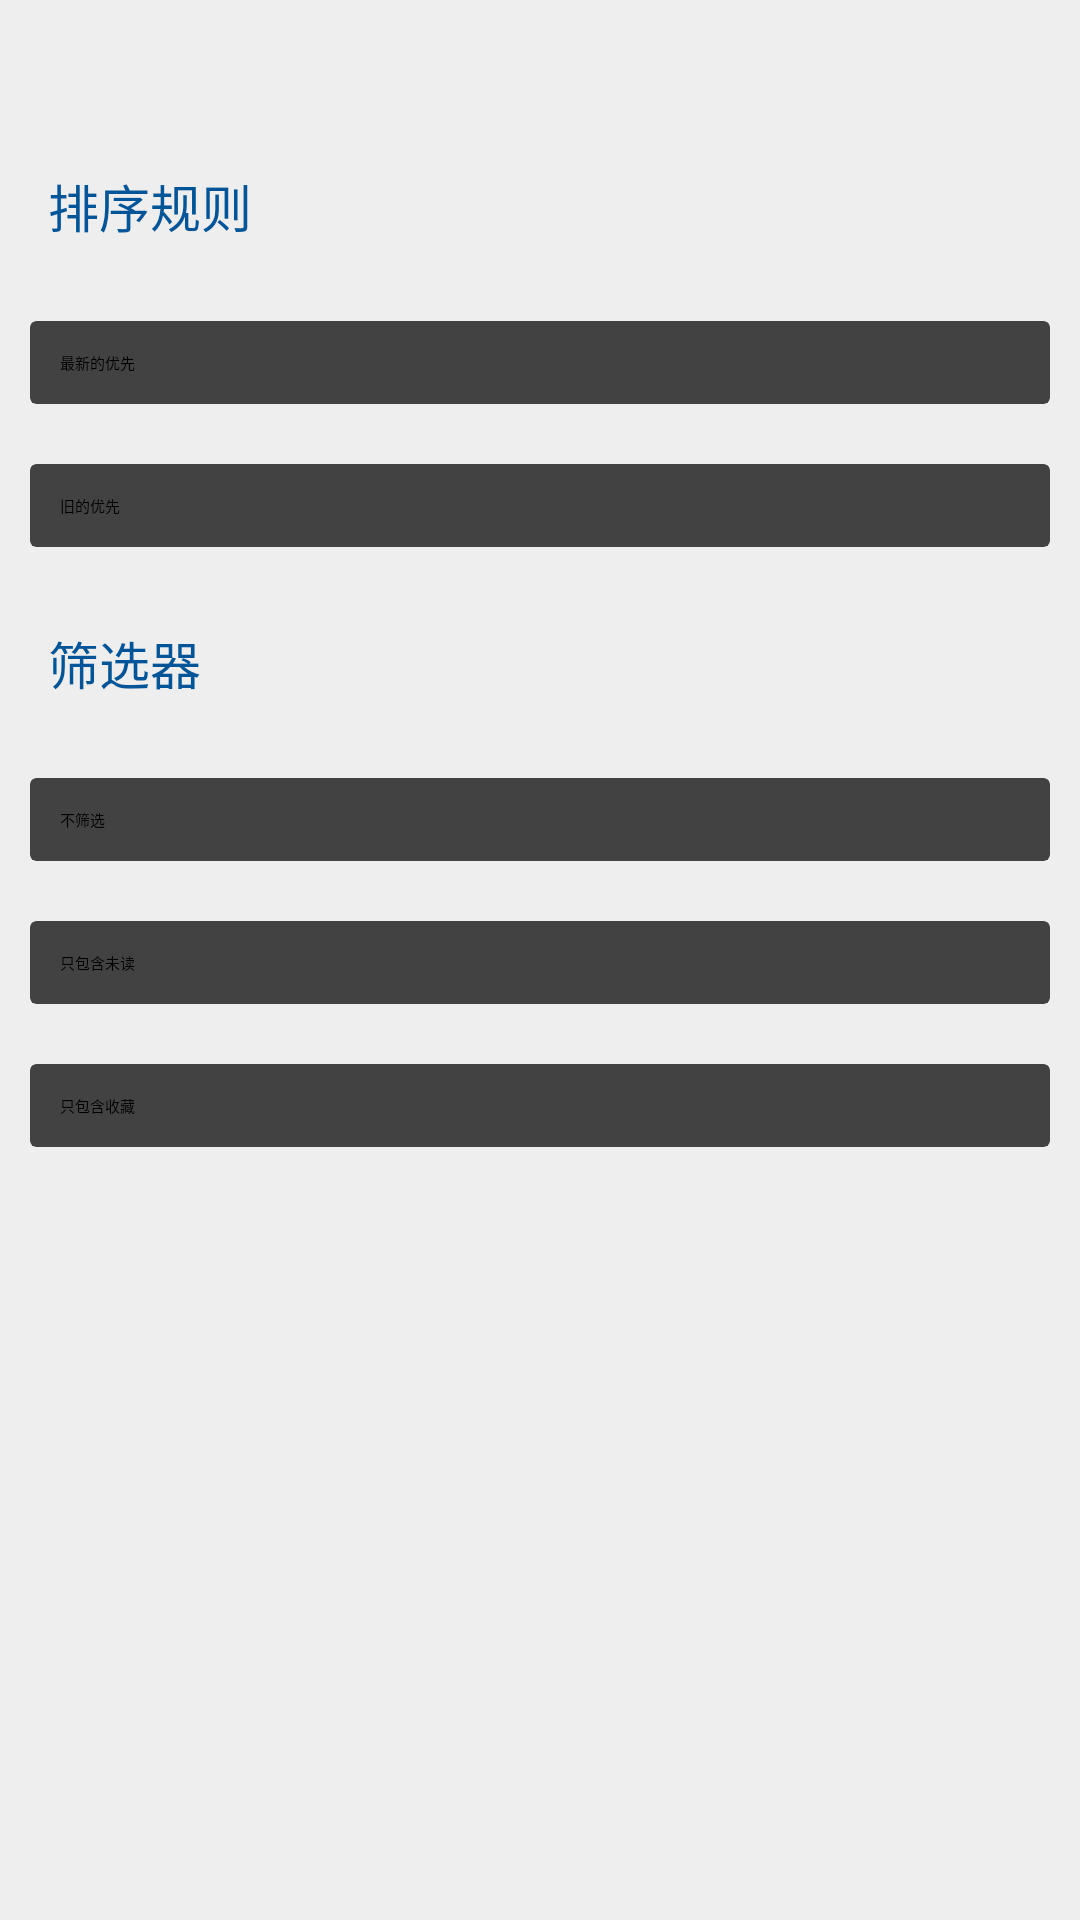

Android layout source for this screen:
<!-- AndroidManifest.xml: application theme AppTheme -->
<!-- res/layout/component_filter_drawer.xml -->
<?xml version="1.0" encoding="utf-8"?>
<androidx.core.widget.NestedScrollView xmlns:android="http://schemas.android.com/apk/res/android"
    android:layout_width="280dp"
    android:layout_height="match_parent"
    xmlns:app="http://schemas.android.com/apk/res-auto"
    android:fillViewport="true"
    android:orientation="vertical">

    <LinearLayout
        android:layout_width="match_parent"
        android:layout_height="match_parent"
        android:paddingTop="40dp"
        android:background="@color/colorPrimary"
        android:orientation="vertical">
        <TextView
            android:layout_width="match_parent"
            android:layout_height="wrap_content"
            android:padding="16dp"
            android:text="排序规则"
            android:textColor="@color/text_unread"
            android:textSize="17sp" />

        <androidx.cardview.widget.CardView
            android:layout_width="match_parent"
            android:layout_height="wrap_content"
            android:layout_margin="10dp">

            <LinearLayout
                android:id="@+id/newest_card"
                android:layout_width="match_parent"
                android:layout_height="wrap_content"
                android:focusable="true"
                android:clickable="true"
                android:background="?android:attr/selectableItemBackground">

                <TextView
                    android:id="@+id/newest_tv"
                    android:layout_width="match_parent"
                    android:layout_height="wrap_content"
                    android:padding="10dp"
                    android:text="最新的优先"/>
            </LinearLayout>

        </androidx.cardview.widget.CardView>

        <androidx.cardview.widget.CardView
            android:layout_width="match_parent"
            android:layout_height="wrap_content"
            android:layout_margin="10dp">

            <LinearLayout
                android:id="@+id/old_card"
                android:layout_width="match_parent"
                android:layout_height="wrap_content"
                android:focusable="true"
                android:clickable="true"
                android:background="?android:attr/selectableItemBackground">

                <TextView
                    android:id="@+id/old_tv"
                    android:layout_width="match_parent"
                    android:layout_height="wrap_content"
                    android:padding="10dp"
                    android:text="旧的优先"/>
            </LinearLayout>

        </androidx.cardview.widget.CardView>

        <TextView
            android:layout_width="match_parent"
            android:layout_height="wrap_content"
            android:padding="16dp"
            android:text="筛选器"
            android:textColor="@color/text_unread"
            android:textSize="17sp"/>

        <androidx.cardview.widget.CardView
            android:layout_width="match_parent"
            android:layout_height="wrap_content"
            android:layout_margin="10dp">

            <LinearLayout
                android:id="@+id/all_card"
                android:layout_width="match_parent"
                android:layout_height="wrap_content"
                android:focusable="true"
                android:clickable="true"
                android:background="?android:attr/selectableItemBackground">

                <TextView
                    android:id="@+id/all_tv"
                    android:layout_width="match_parent"
                    android:layout_height="wrap_content"
                    android:padding="10dp"
                    android:text="不筛选"/>
            </LinearLayout>

        </androidx.cardview.widget.CardView>

        <androidx.cardview.widget.CardView
            android:layout_width="match_parent"
            android:layout_height="wrap_content"
            android:layout_margin="10dp">
            <LinearLayout
                android:id="@+id/read_card"
                android:layout_width="match_parent"
                android:layout_height="wrap_content"
                android:focusable="true"
                android:clickable="true"
                android:background="?android:attr/selectableItemBackground">
                <TextView
                    android:id="@+id/read_tv"
                    android:layout_width="match_parent"
                    android:layout_height="wrap_content"
                    android:padding="10dp"
                    android:text="只包含未读" />
            </LinearLayout>


        </androidx.cardview.widget.CardView>

        <androidx.cardview.widget.CardView
            android:layout_width="match_parent"
            android:layout_height="wrap_content"
            android:layout_margin="10dp">
            <LinearLayout
                android:id="@+id/star_card"
                android:layout_width="match_parent"
                android:layout_height="wrap_content"
                android:focusable="true"
                android:clickable="true"
                android:background="?android:attr/selectableItemBackground">
                <TextView
                    android:id="@+id/star_tv"
                    android:layout_width="match_parent"
                    android:layout_height="wrap_content"
                    android:padding="10dp"
                    android:text="只包含收藏" />
            </LinearLayout>


        </androidx.cardview.widget.CardView>


    </LinearLayout>
</androidx.core.widget.NestedScrollView>
<!-- resources referenced by this layout -->
<resources>
  <color name="colorPrimary">#eeeeee</color>
  <color name="text_unread">#005598</color>
  <style name="AppTheme" parent="MaterialDrawerTheme.Light.DarkToolbar">
          
          <item name="colorPrimary">@color/colorPrimary</item>
          <item name="colorPrimaryDark">@color/colorPrimaryDark</item>
          <item name="colorAccent">@color/colorAccent</item>
          
          <item name="material_drawer_selected_text">@color/text_secondary_dark</item>
          <item name="android:windowBackground">@color/colorPrimary</item>
          <item name="popupMenuStyle">@style/ThemeOverlay.AppCompat.Light</item>
  
          
  
          
  
          <item name="android:colorEdgeEffect">@color/black</item>
          <item name="preferenceTheme">
              @style/PreferenceThemeOverlay.v14.Material
          </item>
  
      </style>
  <color name="colorPrimaryDark">#eeeeee</color>
  <color name="colorAccent">#000000</color>
  <color name="text_secondary_dark">#8a000000</color>
  <!-- not gathered from this repository: default colours our renderer supplied (Android Studio template values) -->
  <color name="black">#FF000000</color>
</resources>
